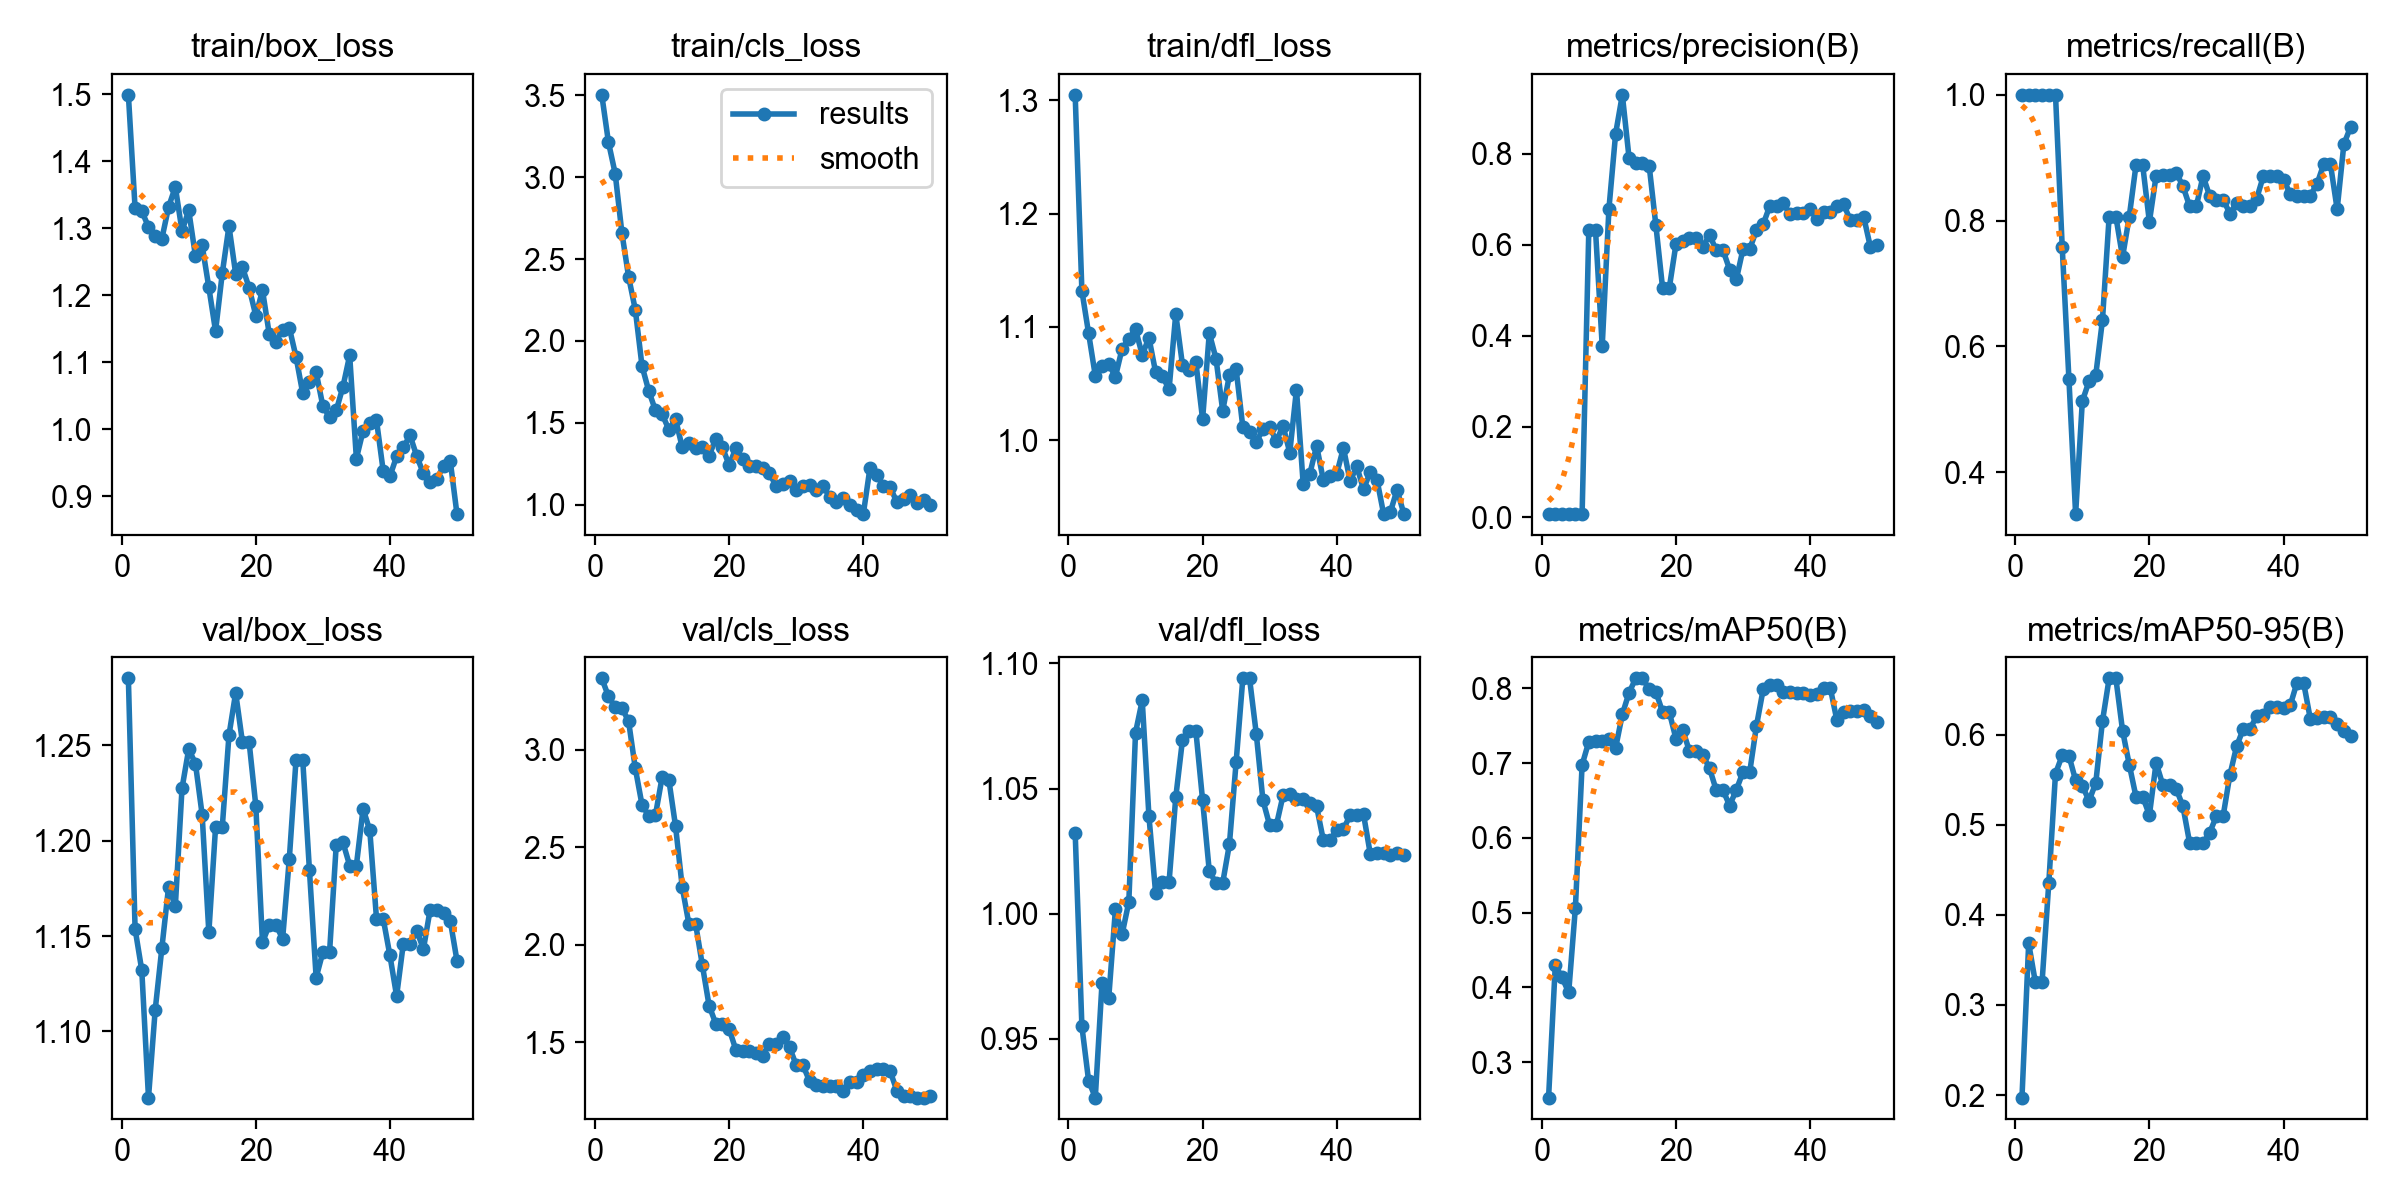

The table this chart was drawn from, first rows:
epoch, time, train/box_loss, train/cls_loss, train/dfl_loss, metrics/precision(B), metrics/recall(B), metrics/mAP50(B), metrics/mAP50-95(B), val/box_loss, val/cls_loss, val/dfl_loss, lr/pg0, lr/pg1, lr/pg2
1, 2.6, 1.499, 3.503, 1.305, 0.00749, 1, 0.2526, 0.1972, 1.285, 3.366, 1.032, 8.335e-05, 8.335e-05, 8.335e-05
2, 5.084, 1.33, 3.212, 1.132, 0.00741, 1, 0.4295, 0.3685, 1.154, 3.274, 0.955, 0.0001797, 0.0001797, 0.0001797
3, 7.536, 1.326, 3.022, 1.094, 0.0075, 1, 0.4136, 0.325, 1.132, 3.218, 0.9333, 0.0002722, 0.0002722, 0.0002722
4, 10.01, 1.302, 2.66, 1.057, 0.00748, 1, 0.3932, 0.3256, 1.065, 3.215, 0.9265, 0.0003606, 0.0003606, 0.0003606
5, 12.47, 1.289, 2.391, 1.066, 0.0074, 1, 0.5067, 0.4354, 1.111, 3.146, 0.9722, 0.0004451, 0.0004451, 0.0004451
6, 15.05, 1.285, 2.191, 1.067, 0.0073, 1, 0.6978, 0.5569, 1.144, 2.905, 0.9662, 0.0005257, 0.0005257, 0.0005257
7, 17.53, 1.332, 1.847, 1.056, 0.6328, 0.7581, 0.7288, 0.5769, 1.176, 2.718, 1.002, 0.0006023, 0.0006023, 0.0006023
8, 20.03, 1.362, 1.695, 1.081, 0.6314, 0.5484, 0.7292, 0.5767, 1.166, 2.661, 0.9918, 0.0006749, 0.0006749, 0.0006749
9, 22.43, 1.296, 1.576, 1.089, 0.3771, 0.3333, 0.7294, 0.5494, 1.228, 2.664, 1.005, 0.0007436, 0.0007436, 0.0007436
10, 24.89, 1.327, 1.552, 1.098, 0.679, 0.5128, 0.732, 0.5433, 1.248, 2.86, 1.072, 0.0008083, 0.0008083, 0.0008083
11, 27.31, 1.259, 1.458, 1.075, 0.8444, 0.5447, 0.7206, 0.5266, 1.241, 2.846, 1.085, 0.000869, 0.000869, 0.000869
12, 29.78, 1.275, 1.522, 1.09, 0.9297, 0.5541, 0.7654, 0.5463, 1.214, 2.609, 1.039, 0.0009258, 0.0009258, 0.0009258
13, 32.39, 1.212, 1.35, 1.06, 0.7911, 0.6415, 0.7943, 0.6149, 1.152, 2.295, 1.008, 0.0009786, 0.0009786, 0.0009786
14, 35.13, 1.146, 1.378, 1.057, 0.7794, 0.8065, 0.8136, 0.6626, 1.207, 2.105, 1.013, 0.001027, 0.001027, 0.001027
15, 37.55, 1.233, 1.343, 1.045, 0.7794, 0.8065, 0.8136, 0.6626, 1.207, 2.105, 1.013, 0.001072, 0.001072, 0.001072
16, 40.14, 1.303, 1.353, 1.111, 0.7736, 0.7419, 0.7991, 0.6045, 1.255, 1.896, 1.046, 0.001113, 0.001113, 0.001113
17, 42.6, 1.232, 1.298, 1.066, 0.6427, 0.8065, 0.7956, 0.5667, 1.278, 1.689, 1.069, 0.001139, 0.001139, 0.001139
18, 45.1, 1.242, 1.402, 1.062, 0.5048, 0.888, 0.7684, 0.5313, 1.252, 1.596, 1.073, 0.001106, 0.001106, 0.001106
19, 47.55, 1.212, 1.349, 1.069, 0.5048, 0.888, 0.7684, 0.5313, 1.252, 1.596, 1.073, 0.001073, 0.001073, 0.001073
20, 50.01, 1.17, 1.24, 1.018, 0.6014, 0.798, 0.7326, 0.5107, 1.218, 1.568, 1.045, 0.00104, 0.00104, 0.00104
21, 52.45, 1.208, 1.346, 1.094, 0.6088, 0.871, 0.7449, 0.5688, 1.147, 1.461, 1.017, 0.001007, 0.001007, 0.001007
22, 54.96, 1.143, 1.278, 1.072, 0.6154, 0.8732, 0.7161, 0.5443, 1.156, 1.454, 1.012, 0.0009739, 0.0009739, 0.0009739
23, 57.36, 1.131, 1.235, 1.026, 0.6154, 0.8732, 0.7161, 0.5443, 1.156, 1.454, 1.012, 0.0009409, 0.0009409, 0.0009409
24, 59.76, 1.149, 1.239, 1.057, 0.5953, 0.8761, 0.7113, 0.54, 1.149, 1.448, 1.028, 0.0009078, 0.0009078, 0.0009078
25, 62.15, 1.151, 1.223, 1.063, 0.6212, 0.8548, 0.6933, 0.5205, 1.191, 1.432, 1.061, 0.0008748, 0.0008748, 0.0008748
26, 64.63, 1.108, 1.19, 1.011, 0.5882, 0.8228, 0.664, 0.48, 1.242, 1.493, 1.094, 0.0008418, 0.0008418, 0.0008418
27, 67.01, 1.054, 1.114, 1.007, 0.5882, 0.8228, 0.664, 0.48, 1.242, 1.493, 1.094, 0.0008088, 0.0008088, 0.0008088
28, 69.43, 1.071, 1.124, 0.9982, 0.5453, 0.871, 0.6433, 0.4798, 1.185, 1.527, 1.072, 0.0007758, 0.0007758, 0.0007758
29, 71.95, 1.085, 1.143, 1.01, 0.5237, 0.8387, 0.6644, 0.4913, 1.128, 1.475, 1.045, 0.0007428, 0.0007428, 0.0007428
30, 74.63, 1.035, 1.091, 1.011, 0.5908, 0.8335, 0.6885, 0.5099, 1.142, 1.382, 1.035, 0.0007098, 0.0007098, 0.0007098
31, 77.2, 1.018, 1.113, 0.9993, 0.5908, 0.8335, 0.6885, 0.5099, 1.142, 1.382, 1.035, 0.0006768, 0.0006768, 0.0006768
32, 79.79, 1.028, 1.123, 1.012, 0.6317, 0.8113, 0.75, 0.5551, 1.198, 1.3, 1.047, 0.0006438, 0.0006438, 0.0006438
33, 82.4, 1.063, 1.092, 0.9889, 0.6449, 0.8281, 0.7987, 0.5869, 1.199, 1.279, 1.048, 0.0006108, 0.0006108, 0.0006108
34, 84.8, 1.11, 1.114, 1.045, 0.6858, 0.8226, 0.8044, 0.6065, 1.187, 1.275, 1.046, 0.0005778, 0.0005778, 0.0005778
35, 87.21, 0.9561, 1.046, 0.9614, 0.6858, 0.8226, 0.8044, 0.6065, 1.187, 1.275, 1.046, 0.0005448, 0.0005448, 0.0005448
36, 89.91, 0.9974, 1.017, 0.9704, 0.6909, 0.8351, 0.7954, 0.6206, 1.217, 1.276, 1.044, 0.0005118, 0.0005118, 0.0005118
37, 92.5, 1.009, 1.039, 0.995, 0.6672, 0.871, 0.7957, 0.6216, 1.205, 1.25, 1.043, 0.0004788, 0.0004788, 0.0004788
38, 94.99, 1.013, 0.997, 0.9648, 0.6708, 0.871, 0.7944, 0.6306, 1.159, 1.297, 1.029, 0.0004458, 0.0004458, 0.0004458
39, 97.48, 0.9377, 0.9646, 0.9681, 0.6708, 0.871, 0.7944, 0.6306, 1.159, 1.297, 1.029, 0.0004127, 0.0004127, 0.0004127
40, 99.96, 0.9296, 0.9421, 0.9701, 0.6784, 0.8653, 0.7916, 0.6295, 1.14, 1.334, 1.033, 0.0003797, 0.0003797, 0.0003797
41, 102.5, 0.9593, 1.226, 0.9931, 0.6564, 0.8424, 0.7929, 0.6326, 1.119, 1.355, 1.034, 0.0003467, 0.0003467, 0.0003467
42, 105, 0.9727, 1.183, 0.9638, 0.6718, 0.8393, 0.8011, 0.6576, 1.146, 1.366, 1.039, 0.0003137, 0.0003137, 0.0003137
43, 107.4, 0.9906, 1.112, 0.9766, 0.6718, 0.8393, 0.8011, 0.6576, 1.146, 1.366, 1.039, 0.0002807, 0.0002807, 0.0002807
44, 109.8, 0.9598, 1.105, 0.9564, 0.6852, 0.8398, 0.7572, 0.6175, 1.153, 1.352, 1.04, 0.0002477, 0.0002477, 0.0002477
45, 112.3, 0.9338, 1.016, 0.9718, 0.6888, 0.8584, 0.7688, 0.6189, 1.143, 1.252, 1.024, 0.0002147, 0.0002147, 0.0002147
46, 114.8, 0.9207, 1.034, 0.9651, 0.6539, 0.8898, 0.7699, 0.6199, 1.164, 1.227, 1.024, 0.0001817, 0.0001817, 0.0001817
47, 117.3, 0.9256, 1.056, 0.9346, 0.6539, 0.8898, 0.7699, 0.6199, 1.164, 1.227, 1.024, 0.0001487, 0.0001487, 0.0001487
48, 119.8, 0.9449, 1.01, 0.9363, 0.6607, 0.818, 0.7707, 0.6115, 1.162, 1.217, 1.024, 0.0001157, 0.0001157, 0.0001157
49, 122.2, 0.9524, 1.026, 0.9562, 0.594, 0.9214, 0.7632, 0.6041, 1.158, 1.217, 1.024, 8.26832e-05, 8.26832e-05, 8.26832e-05
50, 124.7, 0.8731, 0.9998, 0.935, 0.5982, 0.9489, 0.755, 0.5981, 1.137, 1.224, 1.023, 4.96766e-05, 4.96766e-05, 4.96766e-05
